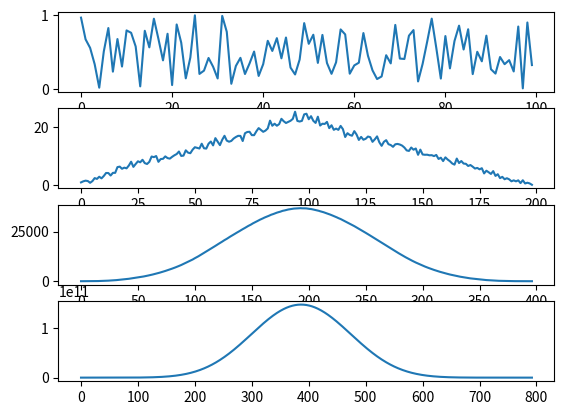

Reproduce this figure in Python.
import numpy as np
import matplotlib.pyplot as plt


def ex1(n):
    x = np.random.rand(n)
    fig, axs = plt.subplots(4)

    for ax in axs:
        ax.plot(x)
        x = np.convolve(x, x)

    plt.savefig("Plot_ex1.pdf")


ex1(100)
# La final, semnalul seamana cu un clopots
